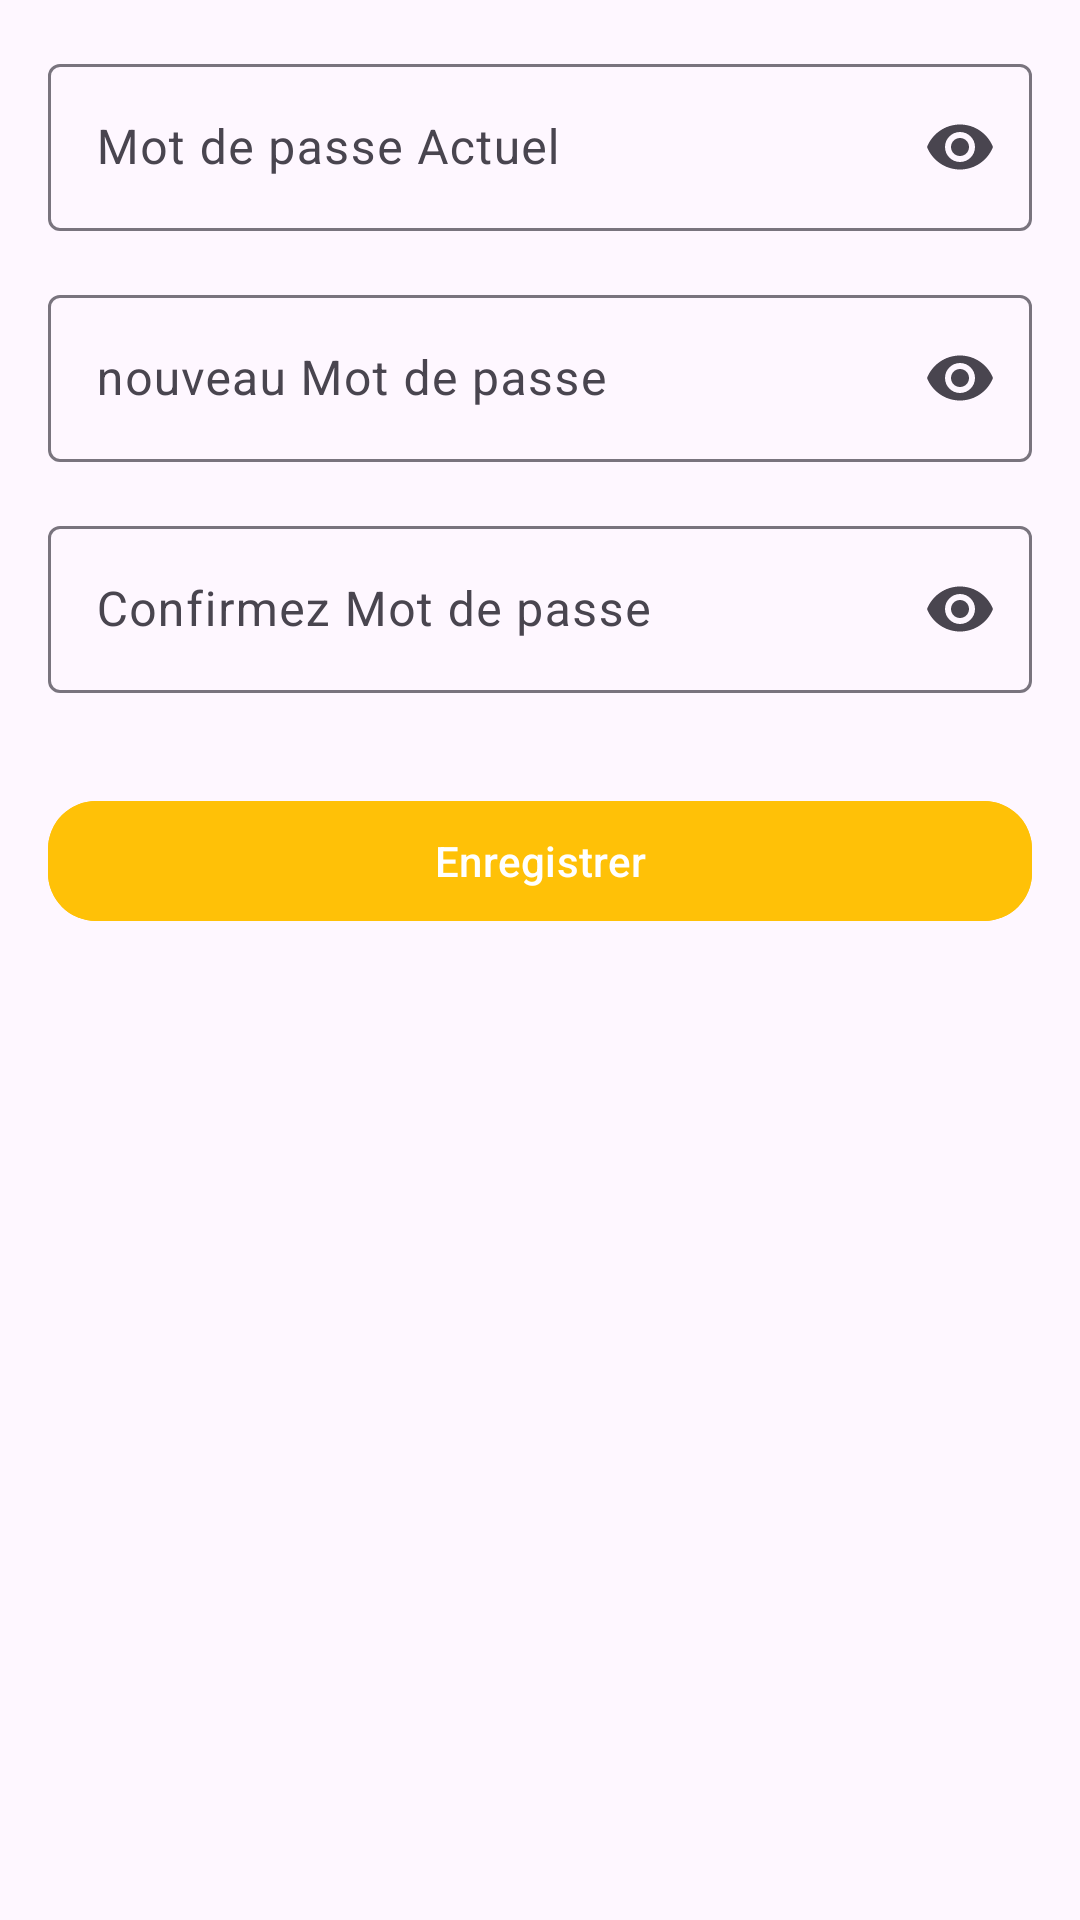

Reconstruct the res/layout file that produces this screen, plus the resources it refers to.
<!-- AndroidManifest.xml: application theme Theme.GestionTaches -->
<!-- res/layout/fragment_changer_password.xml -->
<androidx.constraintlayout.widget.ConstraintLayout xmlns:android="http://schemas.android.com/apk/res/android"
    android:layout_width="match_parent"
    android:layout_height="match_parent"
    xmlns:app="http://schemas.android.com/apk/res-auto"
    android:orientation="vertical"
    android:gravity="center">

    
    <com.google.android.material.textfield.TextInputLayout
        android:id="@+id/passwordInputLayoutCurrent"
        android:layout_width="0dp"
        android:layout_height="wrap_content"
        android:layout_marginTop="16dp"
        android:layout_marginStart="16dp"
        android:layout_marginEnd="16dp"
        android:hint="@string/mot_de_passe_actuel"
        app:endIconMode="password_toggle"
        app:layout_constraintTop_toTopOf="parent"
        app:layout_constraintStart_toStartOf="parent"
        app:layout_constraintEnd_toEndOf="parent">

        <com.google.android.material.textfield.TextInputEditText
            android:id="@+id/passwordEditTextCurrent"
            android:layout_width="match_parent"
            android:layout_height="wrap_content"
            android:inputType="textPassword" />
    </com.google.android.material.textfield.TextInputLayout>

    
    <com.google.android.material.textfield.TextInputLayout
        android:id="@+id/passwordInputLayoutNew"
        android:layout_width="0dp"
        android:layout_height="wrap_content"
        android:layout_marginTop="16dp"
        android:layout_marginStart="16dp"
        android:layout_marginEnd="16dp"
        android:hint="@string/nouveau_mot_de_passe"
        app:endIconMode="password_toggle"
        app:layout_constraintTop_toBottomOf="@id/passwordInputLayoutCurrent"
        app:layout_constraintStart_toStartOf="parent"
        app:layout_constraintEnd_toEndOf="parent">

        <com.google.android.material.textfield.TextInputEditText
            android:id="@+id/passwordEditTextNew"
            android:layout_width="match_parent"
            android:layout_height="wrap_content"
            android:inputType="textPassword" />
    </com.google.android.material.textfield.TextInputLayout>

    
    <com.google.android.material.textfield.TextInputLayout
        android:id="@+id/passwordInputLayoutConfirm"
        android:layout_width="0dp"
        android:layout_height="wrap_content"
        android:layout_marginTop="16dp"
        android:layout_marginStart="16dp"
        android:layout_marginEnd="16dp"
        android:hint="@string/confirmez_mot_de_passe"
        app:endIconMode="password_toggle"
        app:layout_constraintTop_toBottomOf="@id/passwordInputLayoutNew"
        app:layout_constraintStart_toStartOf="parent"
        app:layout_constraintEnd_toEndOf="parent">

        <com.google.android.material.textfield.TextInputEditText
            android:id="@+id/passwordEditTextConfirm"
            android:layout_width="match_parent"
            android:layout_height="wrap_content"
            android:inputType="textPassword" />
    </com.google.android.material.textfield.TextInputLayout>

    
    <com.google.android.material.button.MaterialButton
        android:id="@+id/loginButton"
        android:layout_width="0dp"
        android:layout_height="wrap_content"
        android:layout_marginTop="32dp"
        android:layout_marginStart="16dp"
        android:layout_marginEnd="16dp"
        android:text="@string/enregistrer"
        app:cornerRadius="16dp"
        android:backgroundTint="@color/accent"
        app:layout_constraintTop_toBottomOf="@id/passwordInputLayoutConfirm"
        app:layout_constraintStart_toStartOf="parent"
        app:layout_constraintEnd_toEndOf="parent" />

</androidx.constraintlayout.widget.ConstraintLayout>
<!-- resources referenced by this layout -->
<resources>
  <color name="accent">#FFC107</color>
  <string name="confirmez_mot_de_passe">Confirmez Mot de passe</string>
  <string name="enregistrer">Enregistrer</string>
  <string name="mot_de_passe_actuel">Mot de passe Actuel</string>
  <string name="nouveau_mot_de_passe">nouveau Mot de passe</string>
  <style name="Theme.GestionTaches" parent="Base.Theme.GestionTaches" />
  <style name="Base.Theme.GestionTaches" parent="Theme.Material3.DayNight.NoActionBar">
          
          
      </style>
</resources>
